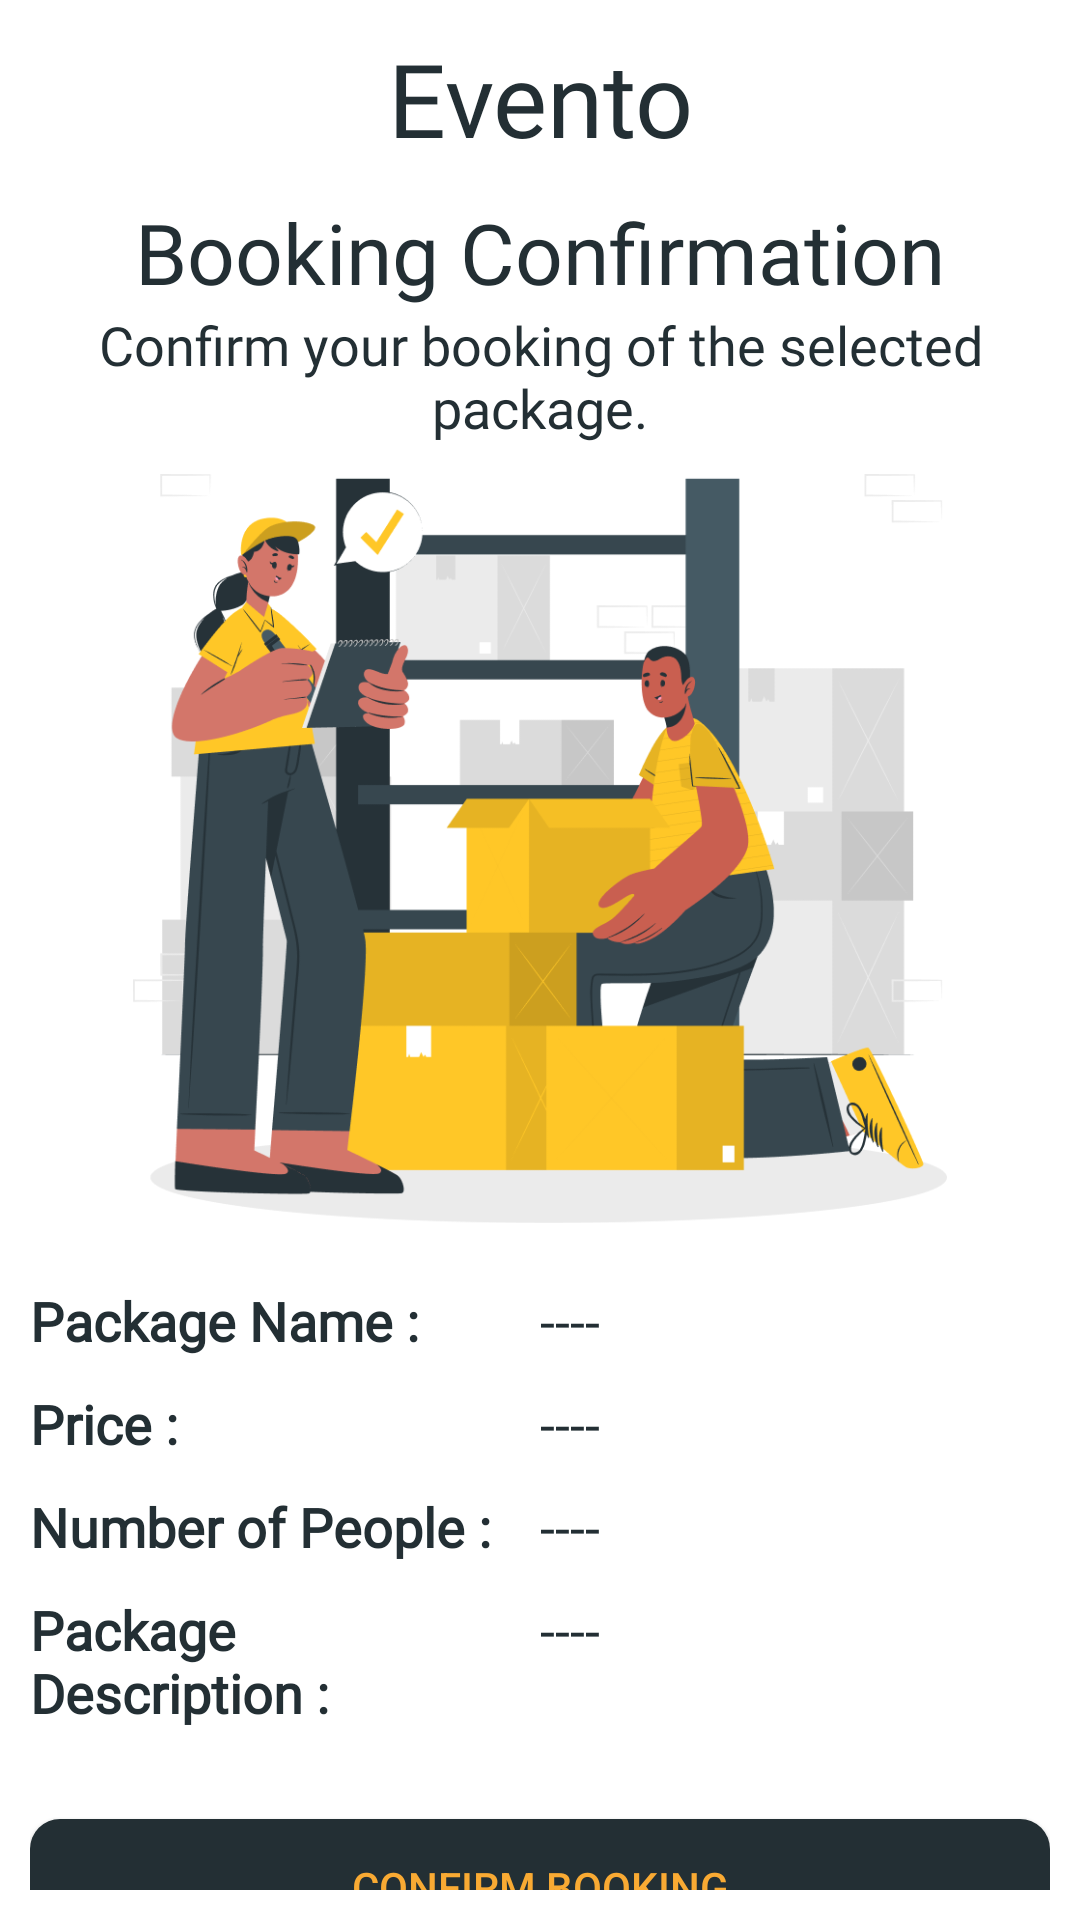

The Android layout XML behind this screen, and the referenced resources:
<!-- AndroidManifest.xml: application theme Theme.Evento -->
<!-- res/layout/activity_user_book_confirm.xml -->
<?xml version="1.0" encoding="utf-8"?>
<androidx.constraintlayout.widget.ConstraintLayout xmlns:android="http://schemas.android.com/apk/res/android"
    xmlns:app="http://schemas.android.com/apk/res-auto"
    xmlns:tools="http://schemas.android.com/tools"
    android:layout_width="match_parent"
    android:layout_height="match_parent"
    android:padding="10dp"
    tools:context=".Users.UserBookConfirmActivity">
    <RelativeLayout
        android:id="@+id/rProgLayout"
        android:orientation="vertical"
        android:layout_width="50dp"
        android:visibility="gone"
        android:layout_height="50dp"
        android:gravity="center"
        android:background="@drawable/white_circle"
        android:elevation="8dp"
        app:layout_constraintLeft_toLeftOf="parent"
        app:layout_constraintRight_toRightOf="parent"
        app:layout_constraintTop_toTopOf="parent"
        app:layout_constraintBottom_toBottomOf="parent">

        <ProgressBar
            android:id="@+id/progressBar"
            android:layout_width="30dp"
            android:layout_height="30dp"
            android:layout_centerInParent="true"
            android:indeterminate="true"
            android:indeterminateDrawable="@drawable/custom_progress_load" />

    </RelativeLayout>

    <androidx.core.widget.NestedScrollView
        android:id="@+id/scrollView2"
        android:layout_width="match_parent"
        android:layout_height="match_parent"
        app:layout_constraintBottom_toBottomOf="parent"
        app:layout_constraintEnd_toEndOf="parent"
        app:layout_constraintHorizontal_bias="0.0"
        app:layout_constraintStart_toStartOf="parent"
        app:layout_constraintTop_toTopOf="parent"
        app:layout_constraintVertical_bias="0.0">

        <LinearLayout
            android:layout_width="match_parent"
            android:layout_height="match_parent"
            android:orientation="vertical"
            app:layout_constraintBottom_toBottomOf="parent"
            app:layout_constraintEnd_toEndOf="parent"
            app:layout_constraintStart_toStartOf="parent"
            app:layout_constraintTop_toTopOf="parent">

            <LinearLayout
                android:layout_width="match_parent"
                android:layout_height="match_parent"
                android:orientation="vertical">

                <TextView
                    android:id="@+id/textView5"
                    android:layout_width="match_parent"
                    android:layout_height="wrap_content"
                    android:fontFamily="@font/baloo_paaji"
                    android:gravity="center"
                    android:text="Evento"
                    android:elevation="10dp"
                    android:textColor="#232f34"
                    android:textSize="34sp" />

                <TextView
                    android:id="@+id/cmpNameHomeTV"
                    android:layout_width="match_parent"
                    android:layout_height="wrap_content"
                    android:fontFamily="@font/roboto_bold"
                    android:layout_marginTop="10dp"
                    android:gravity="center"
                    android:text="Booking Confirmation"
                    android:textColor="#232f34"
                    android:textSize="28sp" />

                <TextView
                    android:id="@+id/locHomeTV"
                    android:layout_width="match_parent"
                    android:layout_height="wrap_content"
                    android:layout_marginBottom="10dp"
                    android:fontFamily="@font/roboto_light"
                    android:gravity="center"
                    android:text="Confirm your booking of the selected package."
                    android:textColor="#232f34"
                    android:textSize="18sp" />

                <ImageView
                    android:id="@+id/imageButton"
                    android:layout_width="wrap_content"
                    android:layout_height="250dp"
                    android:layout_gravity="center"
                    android:adjustViewBounds="true"
                    android:background="@android:color/transparent"
                    android:scaleType="centerInside"
                    app:srcCompat="@drawable/confirmbooking" />

                <LinearLayout
                    android:layout_width="match_parent"
                    android:layout_height="wrap_content"
                    android:layout_marginTop="20dp"
                    android:orientation="horizontal">

                    <TextView
                        android:id="@+id/textView12"
                        android:layout_width="match_parent"
                        android:layout_height="wrap_content"
                        android:layout_marginBottom="10dp"
                        android:layout_weight="1"
                        android:fontFamily="@font/roboto_medium"
                        android:text="Package Name :"
                        android:textColor="#232f34"
                        android:textSize="18sp"
                        android:textStyle="bold" />

                    <TextView
                        android:id="@+id/pkgNameConfirmTV"
                        android:layout_width="match_parent"
                        android:layout_height="wrap_content"
                        android:layout_marginBottom="10dp"
                        android:layout_weight="1"
                        android:fontFamily="@font/roboto_medium"
                        android:text="----"
                        android:textColor="#232f34"
                        android:textSize="18sp" />
                </LinearLayout>

                <LinearLayout
                    android:layout_width="match_parent"
                    android:layout_height="wrap_content"
                    android:orientation="horizontal">

                    <TextView
                        android:id="@+id/textView18"
                        android:layout_width="match_parent"
                        android:layout_height="wrap_content"
                        android:layout_marginBottom="10dp"
                        android:layout_weight="1"
                        android:fontFamily="@font/roboto_medium"
                        android:text="Price :"
                        android:textColor="#232f34"
                        android:textSize="18sp"
                        android:textStyle="bold" />

                    <TextView
                        android:id="@+id/pkgPriceConfirmTV"
                        android:layout_width="match_parent"
                        android:layout_height="wrap_content"
                        android:layout_marginBottom="10dp"
                        android:layout_weight="1"
                        android:fontFamily="@font/roboto_medium"
                        android:text="----"
                        android:textColor="#232f34"
                        android:textSize="18sp" />
                </LinearLayout>

                <LinearLayout
                    android:layout_width="match_parent"
                    android:layout_height="wrap_content"
                    android:orientation="horizontal">

                    <TextView
                        android:id="@+id/textView19"
                        android:layout_width="match_parent"
                        android:layout_height="wrap_content"
                        android:layout_marginBottom="10dp"
                        android:layout_weight="1"
                        android:fontFamily="@font/roboto_medium"
                        android:text="Number of People :"
                        android:textColor="#232f34"
                        android:textSize="18sp"
                        android:textStyle="bold" />

                    <TextView
                        android:id="@+id/nPplConfirmTV"
                        android:layout_width="match_parent"
                        android:layout_height="wrap_content"
                        android:layout_marginBottom="10dp"
                        android:layout_weight="1"
                        android:fontFamily="@font/roboto_medium"
                        android:text="----"
                        android:textColor="#232f34"
                        android:textSize="18sp" />
                </LinearLayout>

                <LinearLayout
                    android:layout_width="match_parent"
                    android:layout_height="wrap_content"
                    android:orientation="horizontal">

                    <TextView
                        android:id="@+id/textView193"
                        android:layout_width="match_parent"
                        android:layout_height="wrap_content"
                        android:layout_marginBottom="10dp"
                        android:layout_weight="1"
                        android:fontFamily="@font/roboto_medium"
                        android:text="Package Description :"
                        android:textColor="#232f34"
                        android:textSize="18sp"
                        android:textStyle="bold" />

                    <TextView
                        android:id="@+id/pkgDescConfirmTV"
                        android:layout_width="match_parent"
                        android:layout_height="wrap_content"
                        android:layout_marginBottom="10dp"
                        android:layout_weight="1"
                        android:fontFamily="@font/roboto_medium"
                        android:text="----"
                        android:textColor="#232f34"
                        android:textSize="18sp" />
                </LinearLayout>

                <androidx.appcompat.widget.AppCompatButton
                    android:id="@+id/usr_confirm_book"
                    android:layout_width="match_parent"
                    android:layout_height="45dp"
                    android:layout_marginTop="20dp"
                    android:background="@drawable/custom_button"
                    android:text="Confirm Booking"
                    android:textColor="@color/dark_yellow" />

            </LinearLayout>

        </LinearLayout>
    </androidx.core.widget.NestedScrollView>


</androidx.constraintlayout.widget.ConstraintLayout>
<!-- resources referenced by this layout -->
<resources>
  <color name="dark_yellow">#F9AA33</color>
  <!-- drawable confirmbooking: png bitmap (drawable-v24, 75932 bytes) -->
  <!-- drawable custom_button (drawable-v24) -->
  <?xml version="1.0" encoding="utf-8"?>
  <shape xmlns:android="http://schemas.android.com/apk/res/android"
      android:shape="rectangle">
      <corners android:radius="10dp"/>
      <solid android:color="@color/dark_grey"/>
  </shape>
  <!-- drawable custom_progress_load (drawable-v24) -->
  <?xml version="1.0" encoding="utf-8"?>
  <rotate
      xmlns:android="http://schemas.android.com/apk/res/android"
      android:fromDegrees="0"
      android:pivotX="50%"
      android:pivotY="50%"
      android:toDegrees="2160"
      >
      <shape
          android:innerRadiusRatio="3"
          android:shape="ring"
          android:thicknessRatio="8"
          android:useLevel="false">
          <size
              android:width="30dp"
              android:height="30dp" />
  
          <gradient
              android:angle="0"
              android:endColor="#344955"
              android:startColor="#F9AA33"
              android:type="sweep"
              android:useLevel="false" />
      </shape>
  
  </rotate>
  <!-- drawable white_circle (drawable-v24) -->
  <shape xmlns:android="http://schemas.android.com/apk/res/android">
      <solid android:color="#dfe8ef"/>
      <corners android:radius="100dp"/>
  </shape>
  <style name="Theme.Evento" parent="Theme.MaterialComponents.DayNight.NoActionBar">
          
          <item name="colorPrimary">@color/light_grey</item>
          <item name="colorPrimaryVariant">@color/dark_grey</item>
          <item name="colorOnPrimary">@color/dark_yellow</item>
          
          <item name="colorSecondary">@color/teal_200</item>
          <item name="colorSecondaryVariant">@color/teal_700</item>
          <item name="colorOnSecondary">@color/black</item>
          
          <item name="android:statusBarColor" tools:targetApi="l">?attr/colorPrimaryVariant</item>
  
          
      </style>
  <color name="dark_grey">#232F34</color>
  <color name="light_grey">#344955</color>
  <color name="teal_200">#FF03DAC5</color>
  <color name="teal_700">#FF018786</color>
  <color name="black">#FF000000</color>
</resources>
